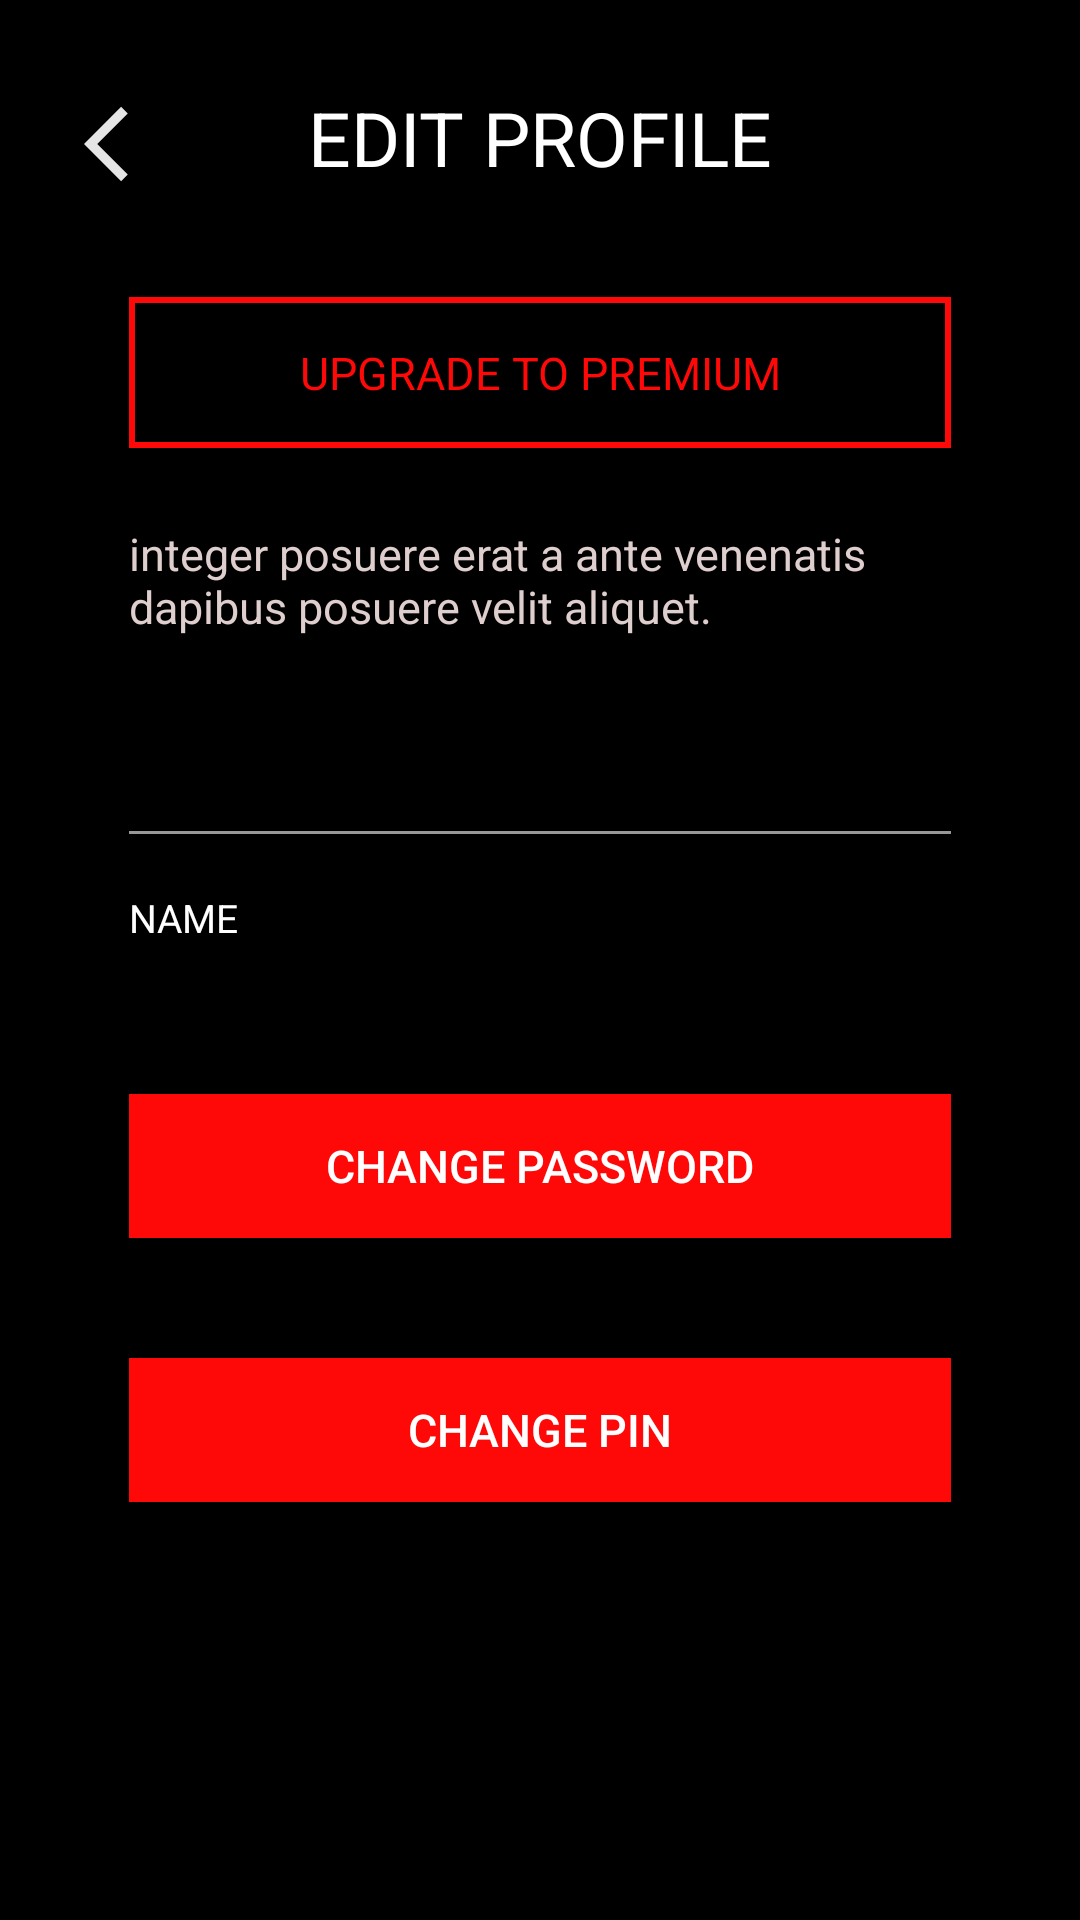

The Android layout XML behind this screen, and the referenced resources:
<!-- AndroidManifest.xml: application theme Theme.Test1 -->
<!-- res/layout/activity_editprofile.xml -->
<?xml version="1.0" encoding="utf-8"?>
<ScrollView xmlns:android="http://schemas.android.com/apk/res/android"
    xmlns:app="http://schemas.android.com/apk/res-auto"
    xmlns:tools="http://schemas.android.com/tools"
    android:layout_width="match_parent"
    android:layout_height="match_parent"
    android:fillViewport="true">

<LinearLayout
    android:layout_width="match_parent"
    android:layout_height="match_parent"
    tools:context=".editprofile"
    android:orientation="vertical"
    android:background="#000000"
    android:padding="10dp">

    <LinearLayout
        android:layout_width="match_parent"
        android:layout_height="match_parent"
        android:orientation="vertical"
        android:padding="8dp">

        <RelativeLayout
            android:layout_width="match_parent"
            android:layout_height="?actionBarSize">

           <ImageView android:id="@+id/back_button"
            android:layout_width="30dp"
            android:layout_height="30dp"
            android:layout_marginStart="10dp"
               android:layout_marginTop="15dp"
            android:src="@drawable/ic_baseline_arrow_back_ios_24" />

            <TextView
                android:layout_width="wrap_content"
                android:layout_height="wrap_content"
                android:layout_centerInParent="true"
                android:text="EDIT PROFILE"
                android:textColor="#ffffff"
                android:textSize="25dp" />

        </RelativeLayout>

        <LinearLayout
            android:layout_width="match_parent"
            android:layout_height="wrap_content"
            android:padding="25dp"
            android:orientation="vertical">

        <TextView
            android:layout_width="match_parent"
            android:layout_height="wrap_content"
            android:padding="15dp"
            android:background="@drawable/rectangle"
            android:text="UPGRADE TO PREMIUM"
            android:textColor="#FF0808"
            android:textSize="15dp"
            android:textAlignment="center"/>

            <TextView
                android:layout_width="wrap_content"
                android:layout_height="wrap_content"
                android:text="@string/edit"
                android:textColor="#DFCECE"
                android:layout_marginTop="25dp"
                android:textSize="15dp"/>

            <EditText
                android:id="@+id/full_name"
                android:layout_width="match_parent"
                android:layout_height="wrap_content"
                android:backgroundTint="#000000"
                android:hint=""
                android:textColor="#ffffff"
                android:textColorHint="#ffffff"
                android:inputType="textCapWords|text"
                android:layout_marginTop="30dp"
                android:textSize="13dp"
                android:maxLength="20" />

            <View
                android:id="@+id/full_name_view"
                android:layout_width="match_parent"
                android:layout_height="1dp"
                android:background="#979797" />

            <TextView
                android:id="@+id/full_name_error_textView"
                android:layout_width="match_parent"
                android:layout_height="wrap_content"
                android:text=""
                android:textColor="#FF0808" />
            <TextView
                android:layout_width="wrap_content"
                android:layout_height="wrap_content"
                android:text="NAME"
                android:textColor="#ffffff"
                android:textSize="13dp"/>

            <Button
                android:id="@+id/change_pwd"
                android:layout_width="match_parent"
                android:layout_height="wrap_content"
                android:background="#FF0808"
                android:text="CHANGE PASSWORD"
                android:textSize="15dp"
                android:layout_marginTop="50dp"
                android:textColor="#ffffff"/>


            <Button
                android:id="@+id/change_pin"
                android:layout_width="match_parent"
                android:layout_height="wrap_content"
                android:background="#FF0808"
                android:text="CHANGE PIN"
                android:textSize="15dp"
                android:layout_marginTop="40dp"
                android:textColor="#ffffff"/>

        </LinearLayout>
    </LinearLayout>

    </LinearLayout>
</ScrollView>
<!-- resources referenced by this layout -->
<resources>
  <!-- drawable ic_baseline_arrow_back_ios_24 (drawable) -->
  <vector android:alpha="0.9"
      android:autoMirrored="true"
      android:height="50dp"
      android:tint="#FFFFFF"
      android:viewportHeight="24"
      android:viewportWidth="24"
      android:width="50dp" xmlns:android="http://schemas.android.com/apk/res/android">
      <path android:fillColor="@android:color/white" android:pathData="M11.67,3.87L9.9,2.1 0,12l9.9,9.9 1.77,-1.77L3.54,12z"/>
  </vector>
  <!-- drawable rectangle (drawable) -->
  <?xml version="1.0" encoding="utf-8"?>
  <shape xmlns:android="http://schemas.android.com/apk/res/android" android:shape="rectangle">
  
      <stroke android:width="2dp"
          android:color="#FF0808"/>
  </shape>
  <string name="edit">integer posuere erat a ante venenatis dapibus posuere velit aliquet.</string>
  <style name="Theme.Test1" parent="Theme.AppCompat.DayNight.NoActionBar">
          
          <item name="colorPrimary">@color/purple_500</item>
          <item name="colorPrimaryVariant">@color/black</item>
          <item name="colorOnPrimary">@color/white</item>
          
          <item name="colorSecondary">@color/teal_200</item>
          <item name="colorSecondaryVariant">@color/teal_700</item>
          <item name="colorOnSecondary">@color/black</item>
          
          <item name="android:statusBarColor" tools:targetApi="l">?attr/colorPrimaryVariant</item>
          
      </style>
  <!-- not gathered from this repository: default colours our renderer supplied (Android Studio template values) -->
  <color name="purple_500">#FF6200EE</color>
  <color name="teal_200">#FF03DAC5</color>
  <color name="teal_700">#FF018786</color>
  <color name="black">#FF000000</color>
  <color name="white">#FFFFFFFF</color>
</resources>
